Run: headless pygame with SDL's dummy video driver; simulated clock (each Clock.tick advances the game by its frame time, no real sleeping); random seed 0; keys injected as events and as key.get_pressed() state; no mouse input.
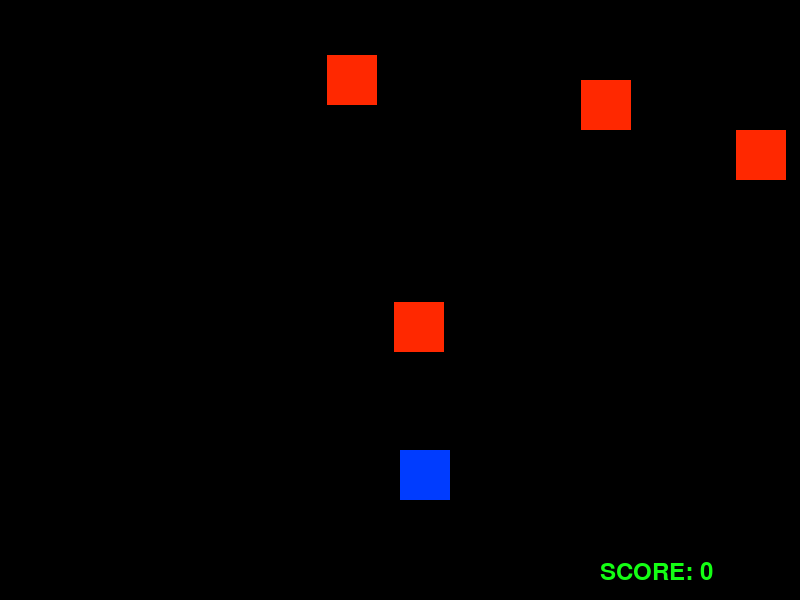
Frame 1 of 4 · flips 1–60 · no input
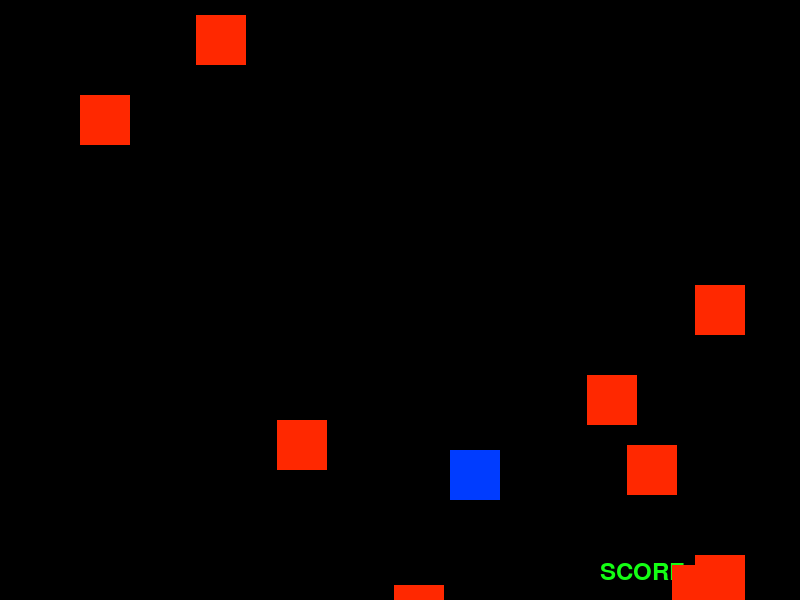
Frame 2 of 4 · flips 61–180 · tapped SPACE, RETURN · held RIGHT (→), D
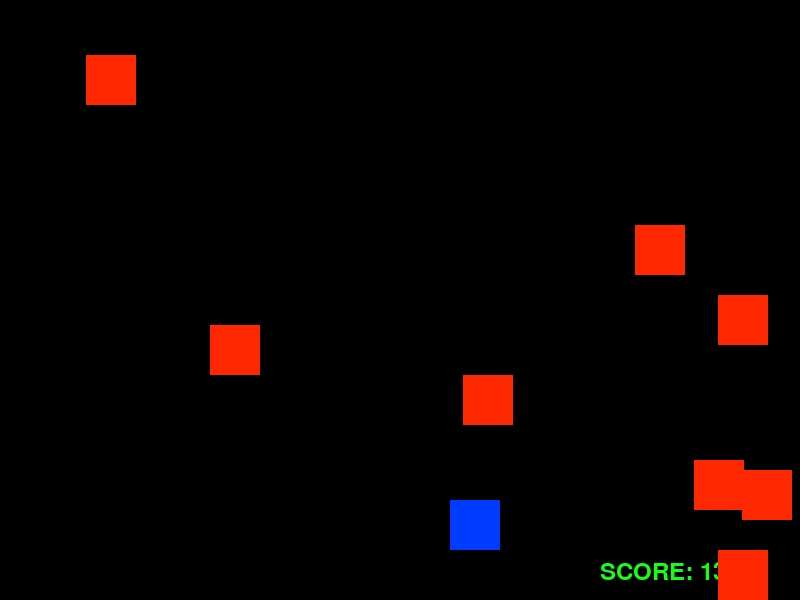
Frame 3 of 4 · flips 181–300 · held DOWN (↓), S
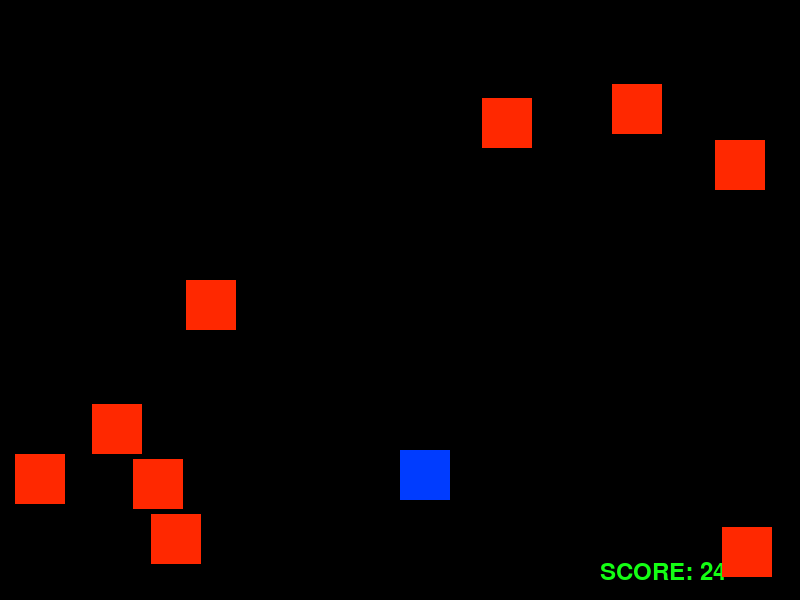
Frame 4 of 4 · flips 301–420 · held LEFT (←), A, UP (↑), W

The pygame program that drew these frames:

from random import *
import pygame
import sys

pygame.init()

WIDTH = 800
HEIGHT = 600

RED = (255, 40, 0)  # Enemy
BLUE = (0, 60, 255)  # Player
GREEN = (20, 255, 20)   # Score Colour
BG_COLOUR = (0, 0, 0)

SPEED = 7

player_size = 50
player_pos = [WIDTH / 2, HEIGHT - 3 * player_size]

enemy_size = 50
enemy_pos = [randint(0, WIDTH - enemy_size), 0]
enemy_list = [enemy_pos]

screen = pygame.display.set_mode((WIDTH, HEIGHT))
pygame.display.set_caption("Square Dogder")

game_over = False
score = 0
clock = pygame.time.Clock()
myFont = pygame.font.SysFont("Consolas", 35)


def set_level(score, SPEED):
    if score < 20 :
        SPEED = 5
    elif score < 40:
        SPEED = 7
    elif score < 60:
        SPEED = 9
    elif score < 80:
        SPEED = 11
    else:
        SPEED = 15
    return  SPEED


def drop_enemies(enemy_list):
    delay = random()
    if len(enemy_list) < 10 and delay < 0.1:
        x_pos = randint(0, WIDTH - enemy_size)
        y_pos = 0
        enemy_list.append([x_pos, y_pos])


def draw_enemies(enemy_list):
    for enemy_pos in enemy_list:
        pygame.draw.rect(screen, RED, (enemy_pos[0], enemy_pos[1], enemy_size, enemy_size))


def update_enemy_pos(enemy_list, score):
    for idx, enemy_pos in enumerate(enemy_list):
        if enemy_pos[1] >= 0 and enemy_pos[1] < HEIGHT:
            enemy_pos[1] += SPEED
        else:
            enemy_list.pop(idx)
            score += 1
    return score


def collision_check(enemy_list, player_pos):
    for enemy_pos in enemy_list:
        if detect_collision(enemy_pos, player_pos):
            return True
    return False


def detect_collision(player_pos, enemy_pos):
    p_x = player_pos[0]
    p_y = player_pos[1]

    e_x = enemy_pos[0]
    e_y = enemy_pos[1]

    if (e_x >= p_x and e_x < (p_x + player_size)) or (p_x >= e_x and p_x < (e_x + enemy_size)):
        if (e_y >= p_y and e_y < (p_y + player_size)) or (p_y >= e_y and p_y < (e_y + enemy_size)):
            return True
    return False


while not game_over:
    for event in pygame.event.get():
        if event.type == pygame.QUIT:
            sys.exit()

        if event.type == pygame.KEYDOWN:
            x = player_pos[0]
            y = player_pos[1]

            if event.key == pygame.K_LEFT:
                x -= player_size
            elif event.key == pygame.K_RIGHT:
                x += player_size
            elif event.key == pygame.K_UP:
                y -= player_size
            elif event.key == pygame.K_DOWN:
                y += player_size

            player_pos = [x, y]

    screen.fill(BG_COLOUR)

    if detect_collision(player_pos, enemy_pos):
        game_over = True
        break

    drop_enemies(enemy_list)
    score = update_enemy_pos(enemy_list, score)
    SPEED = set_level(score, SPEED)

    text = "SCORE: " + str(score)
    label = myFont.render(text, 1, GREEN)
    screen.blit(label, (WIDTH - 200, HEIGHT - 40))

    if collision_check(enemy_list, player_pos):
        result = "Your score was : " + str(score)
        print(result)
        game_over = True

    draw_enemies(enemy_list)
    pygame.draw.rect(screen, BLUE, (player_pos[0], player_pos[1], player_size, player_size))

    clock.tick(30)

    pygame.display.update()
